Run: headless pygame with SDL's dummy video driver; simulated clock (each Clock.tick advances the game by its frame time, no real sleeping); random seed 0; keys injected as events and as key.get_pressed() state; mouse plan: one left click at the window centre at the start of phase 2, then a move to the lower-right quarter at the start of phase 3.
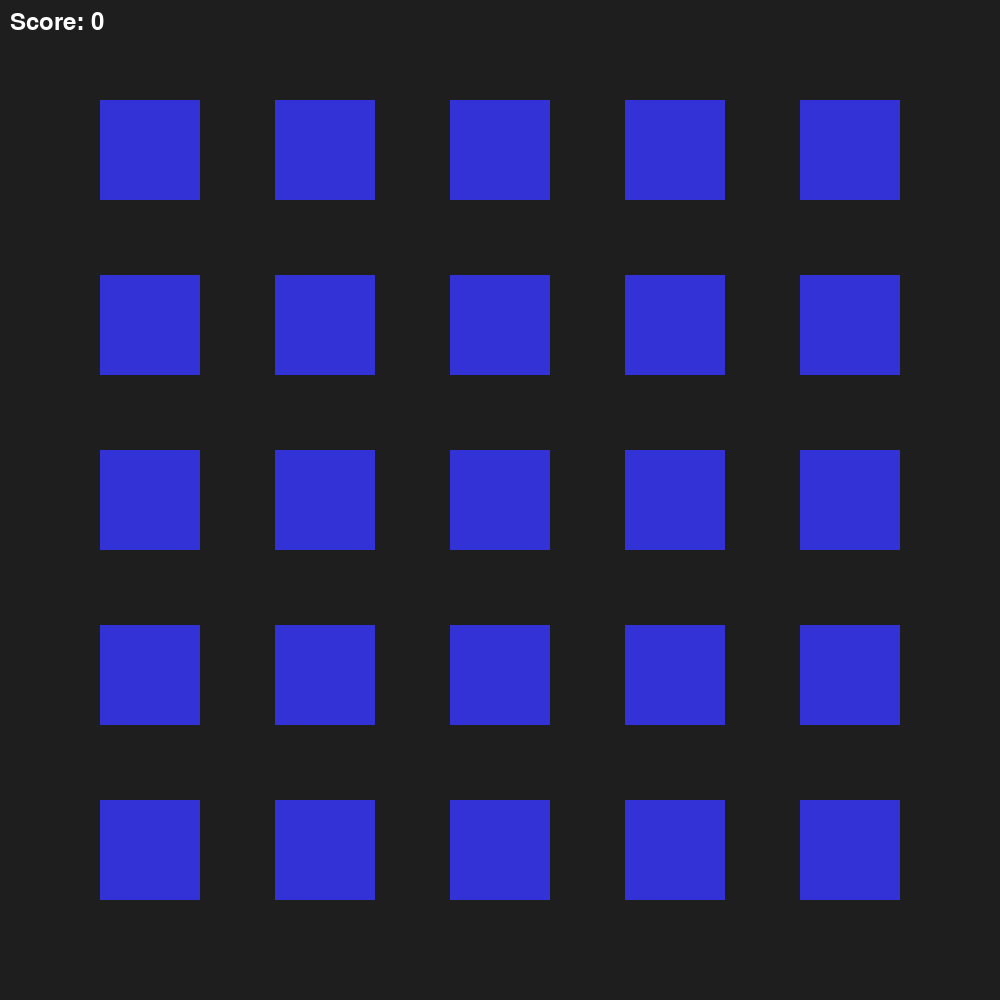
Frame 1 of 2 · flips 1–60 · no input
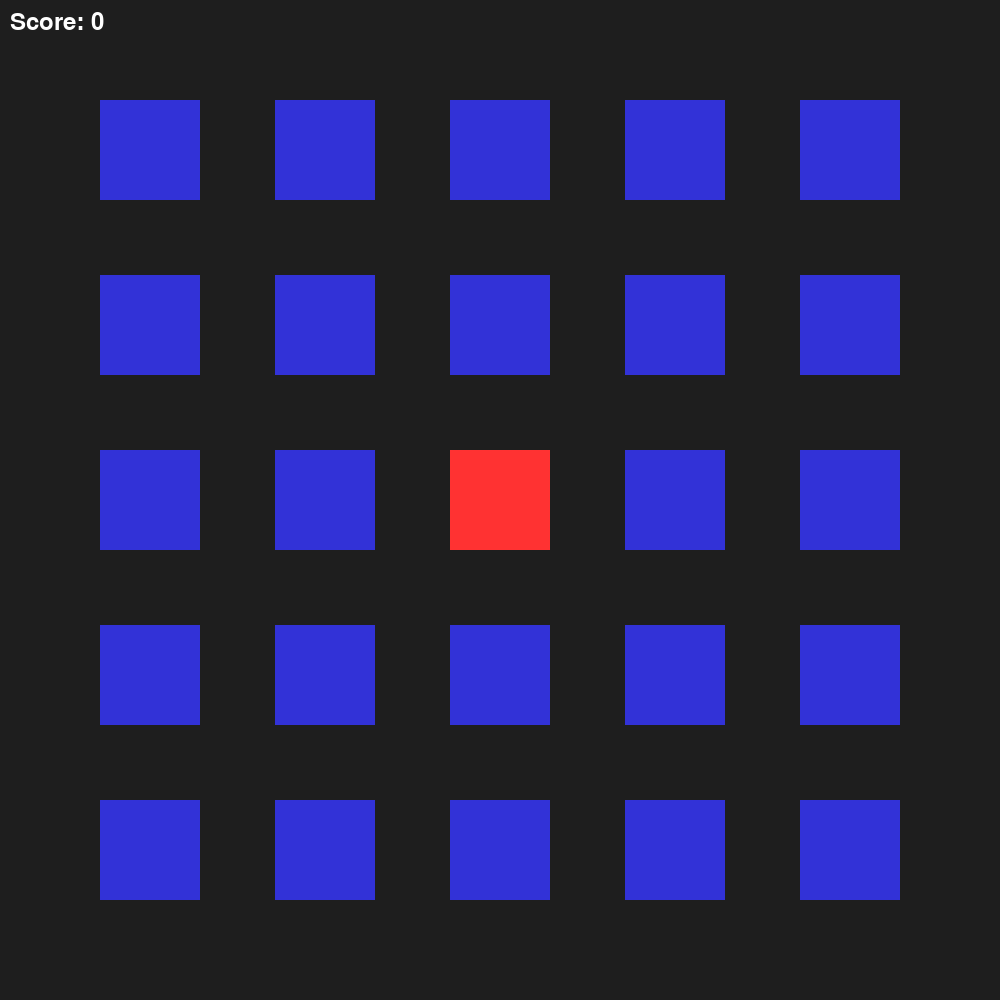
Frame 2 of 2 · flips 61–180 · clicked the window centre · tapped SPACE, RETURN · held RIGHT (→), D (game ended)

The pygame program that drew these frames:

import pygame
import random

pygame.init()

SCREEN_SIZE = (1000, 1000)
BG = (30, 30, 30)
BTN_BG = (50, 50, 215)
SAFE = (50, 255, 50)
BOOM_COLOR = (255, 50, 50)

GRID_N = 5
CELL = 100
STEP = 175
OFFSET_X = 100
OFFSET_Y = 100

total_cells = GRID_N * GRID_N
boom_index = random.randrange(total_cells)
# print(boom_index)  # debug: show mine position

screen = pygame.display.set_mode(SCREEN_SIZE)
pygame.display.set_caption("mine gambling")
clock = pygame.time.Clock()
running = True

# create rects in a grid
rects = []
for row in range(GRID_N):
    for col in range(GRID_N):
        rects.append(pygame.Rect(OFFSET_X + STEP * col, OFFSET_Y + STEP * row, CELL, CELL))

# track revealed squares and score
revealed = [False] * total_cells
score = 0
font = pygame.font.SysFont(None, 36)

while running:
    for event in pygame.event.get():
        if event.type == pygame.QUIT:
            running = False

        elif event.type == pygame.MOUSEBUTTONDOWN and event.button == 1:
            for i, r in enumerate(rects):
                if r.collidepoint(event.pos):
                    if i == boom_index:
                        print(f"boom (square {i+1})")
                        pygame.draw.rect(screen, BOOM_COLOR, r)
                        pygame.display.flip()
                        pygame.time.delay(500)
                        running = False
                    else:
                        if not revealed[i]:
                            score += 1
                            revealed[i] = True
                        pygame.draw.rect(screen, SAFE, r)
                        pygame.display.flip()
                    break

    if not running:
        break

    screen.fill(BG)

    # draw grid according to revealed state
    for i, r in enumerate(rects):
        color = SAFE if revealed[i] else BTN_BG
        pygame.draw.rect(screen, color, r)

    # draw score
    score_surf = font.render(f"Score: {score}", True, (255, 255, 255))
    screen.blit(score_surf, (10, 10))

    pygame.display.flip()
    clock.tick(60)

pygame.quit()
